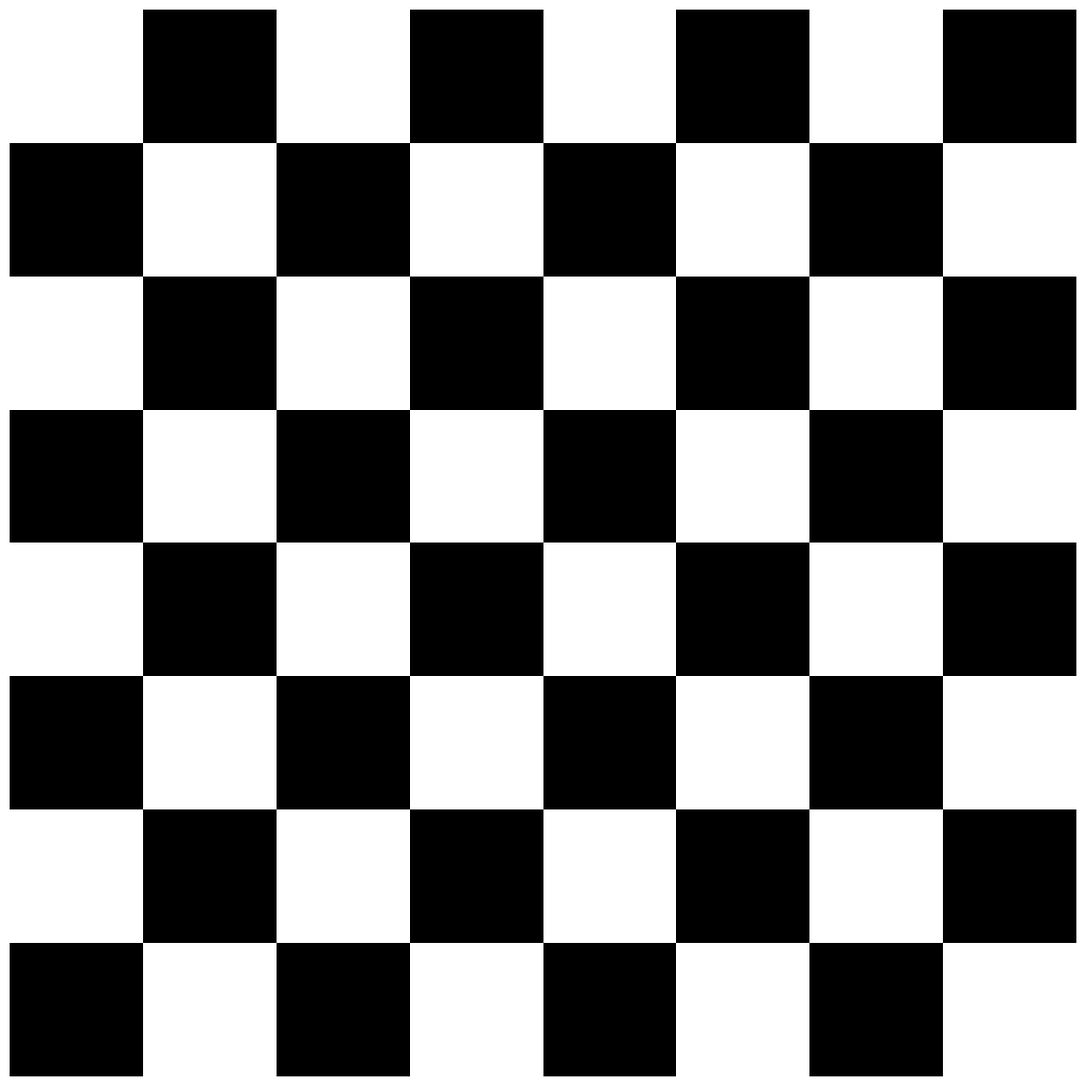

Python code for this plot:
import numpy as np
import matplotlib.pyplot as plt
import matplotlib.patches as patches
import sys

# arguments: nom_script, image_size(pixels), N, nom_fichier, dpi
args = sys.argv
if len(args) < 2:
    siz = 800
else:
    siz = int(args[1])

if len(args) < 3:
    N = 8
else:
    N = int(args[2])

if len(args) < 4:
    fname = 'checker.png'
else:
    fname = args[3]

if len(args) < 5:
    dpi = 72
else:
    dpi = int(args[4])


siz = siz/dpi#inches


# Checker texture
s = 1.0/float(N)

fig = plt.figure()
fig.set_size_inches(siz, siz)
ax = plt.Axes(fig, [0., 0., 1, 1])
ax.set_axis_off()
fig.add_axes(ax)

for i in range(N):
    for j in range(N):
        if (i+j)%2 == 0:
            r = patches.Rectangle((i*s,j*s),s,s,
                                  facecolor='k',
                                  linewidth=0)
        ax.add_patch(r) 

ax.set_aspect('equal', adjustable='box')
plt.savefig(fname, dpi=dpi)

    
